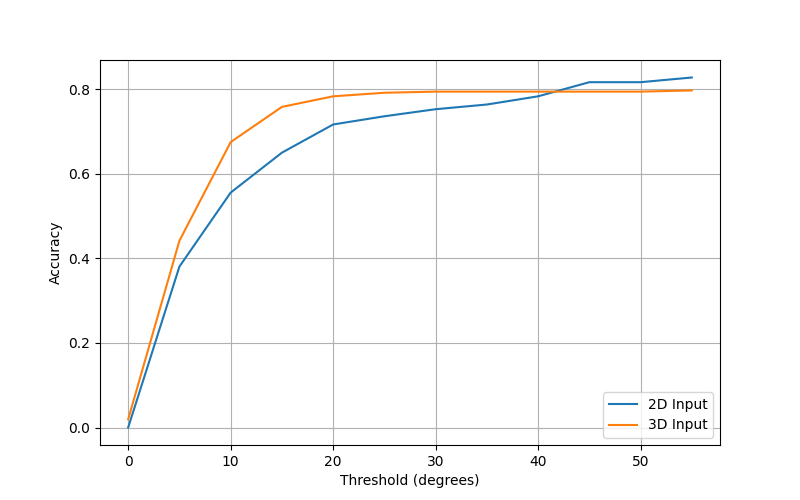

Source data for this figure (header and first rows):
theta, accuracy
0, 0.01944
5, 0.4417
10, 0.675
15, 0.7583
20, 0.7833
25, 0.7917
30, 0.7944
35, 0.7944
40, 0.7944
45, 0.7944
50, 0.7944
55, 0.7972
